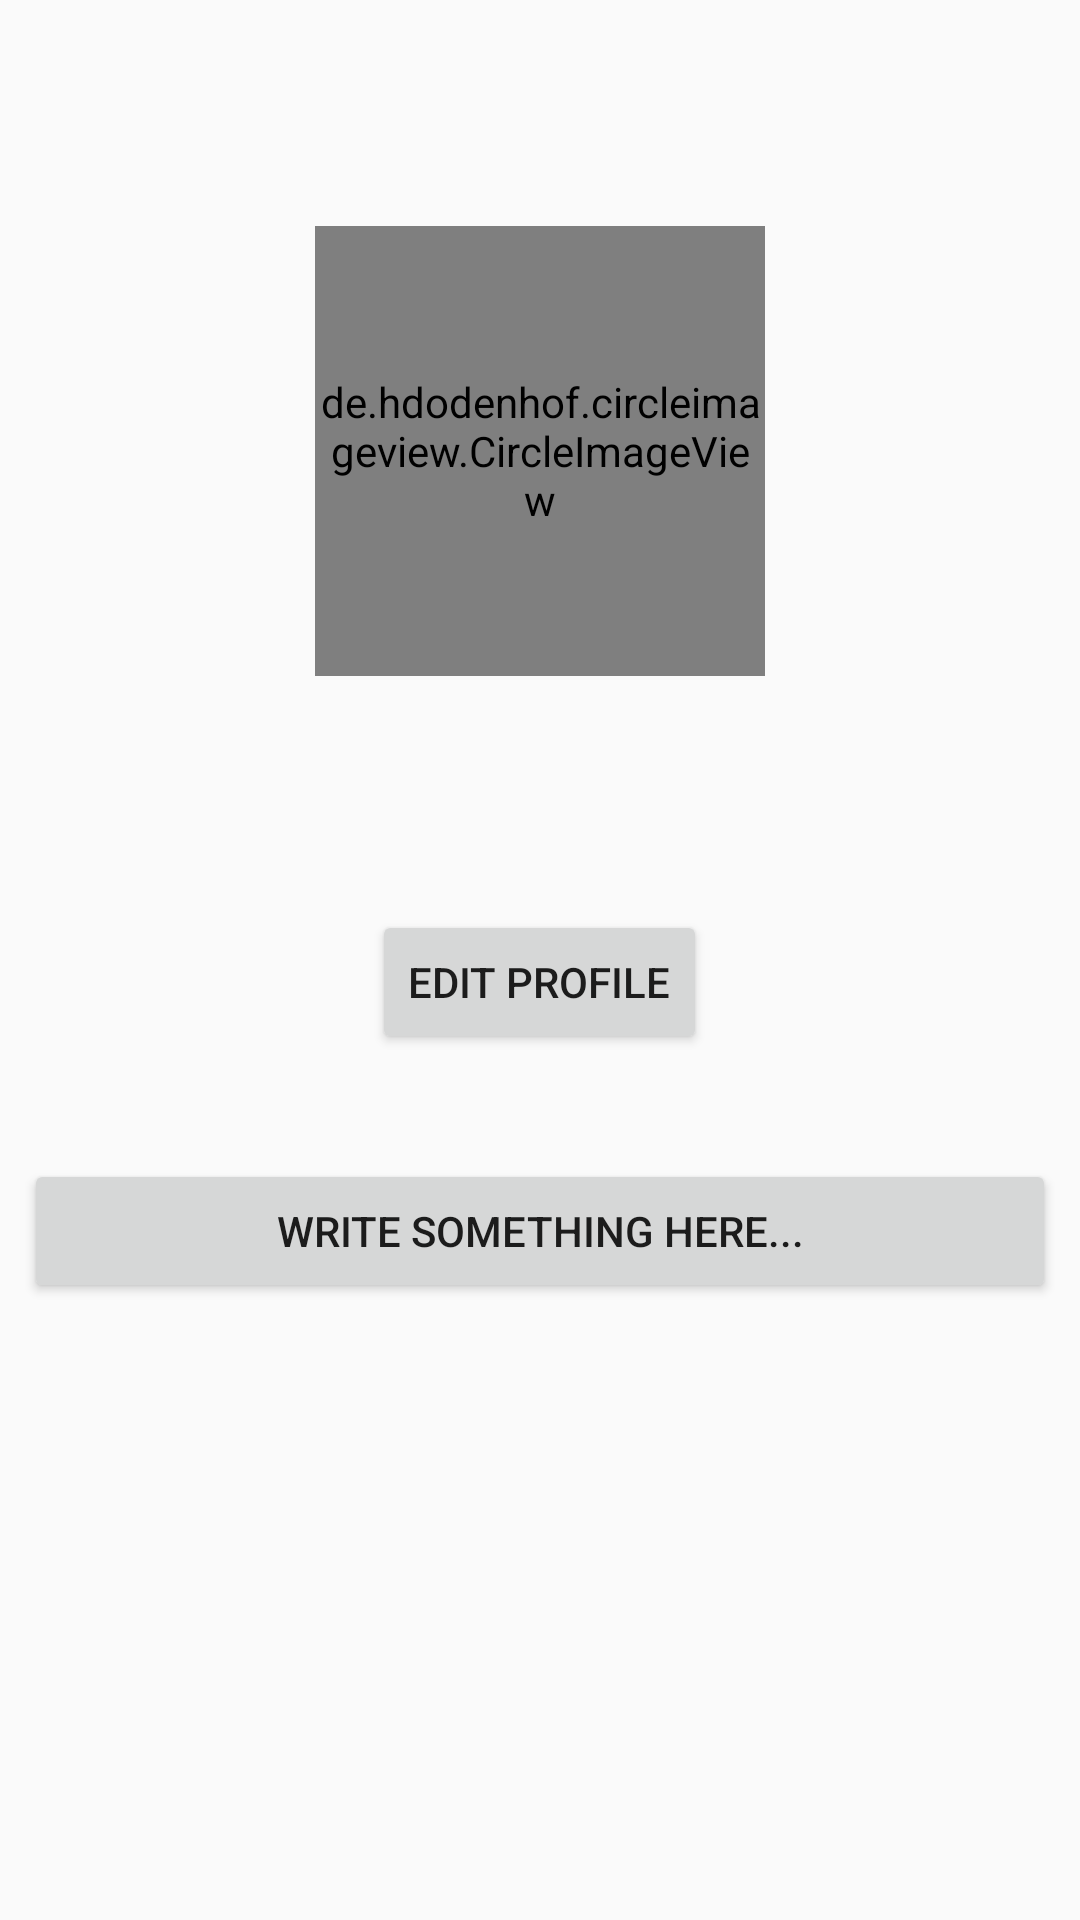

Here is an Android app screen rendered from its layout file. Give the layout XML and the strings, colors and styles it references.
<!-- AndroidManifest.xml: application theme AppTheme -->
<!-- res/layout/fragment_profile.xml -->
<?xml version="1.0" encoding="utf-8"?>
<ScrollView xmlns:android="http://schemas.android.com/apk/res/android"
    xmlns:app="http://schemas.android.com/apk/res-auto"
    xmlns:tools="http://schemas.android.com/tools"
    android:id="@+id/recyclerView2"
    android:layout_width="match_parent"
    android:layout_height="match_parent"
    tools:context=".Fragments.Profile">

    <RelativeLayout
        android:layout_width="match_parent"
        android:layout_height="wrap_content">

        <ImageView
            android:id="@+id/coverPic"
            android:layout_width="match_parent"
            android:layout_height="150dp"
            android:background="@drawable/header" />

        <de.hdodenhof.circleimageview.CircleImageView
            android:id="@+id/profilePic"
            android:layout_width="150dp"
            android:layout_height="150dp"
            android:layout_below="@+id/coverPic"
            android:layout_marginTop="-75dp"
            android:layout_centerHorizontal="true"
            tools:src="@drawable/profile_pic"
            app:civ_border_color="#BCffffff"
            app:civ_border_width="10dp" />

        <TextView
            android:id="@+id/name"
            android:layout_width="match_parent"
            android:layout_height="wrap_content"
            android:layout_below="@+id/profilePic"
            android:textColor="@color/black"
            android:textSize="32sp"
            android:gravity="center"
            tools:text="@string/tool_author"/>

        <TextView
            android:id="@+id/about"
            android:layout_width="match_parent"
            android:layout_height="wrap_content"
            android:layout_margin="8dp"
            android:layout_below="@+id/name"
            android:gravity="center"
            tools:text="@string/tool_title"/>

        <Button
            android:id="@+id/editProfile"
            android:layout_width="wrap_content"
            android:layout_height="wrap_content"
            android:layout_below="@+id/about"
            android:layout_centerHorizontal="true"
            android:text="@string/edit_profile"/>

        <LinearLayout
            android:id="@+id/linearLayout"
            android:layout_width="match_parent"
            android:layout_height="wrap_content"
            android:layout_margin="4dp"
            android:layout_below="@+id/editProfile"
            android:orientation="horizontal">

            <TextView
                android:id="@+id/following"
                android:layout_width="0dp"
                android:layout_height="wrap_content"
                android:layout_weight="1"
                android:gravity="center"
                android:textColor="@color/black"
                tools:text="@string/tool_following"/>

            <TextView
                android:id="@+id/followers"
                android:layout_width="0dp"
                android:layout_height="wrap_content"
                android:layout_weight="1"
                android:gravity="center"
                android:textColor="@color/black"
                tools:text="@string/tool_following"/>

        </LinearLayout>

        <Button
            android:id="@+id/postButton"
            android:layout_width="match_parent"
            android:layout_height="wrap_content"
            android:layout_below="@+id/linearLayout"
            android:layout_margin="8dp"
            android:text="@string/write_something_here"/>

        <android.support.v7.widget.RecyclerView
            android:id="@+id/recyclerView"
            android:layout_width="match_parent"
            android:layout_height="wrap_content"
            android:layout_below="@+id/postButton"/>

    </RelativeLayout>

</ScrollView>
<!-- resources referenced by this layout -->
<resources>
  <color name="black">#000000</color>
  <!-- drawable profile_pic: jpg bitmap (drawable, 31350 bytes) -->
  <string name="edit_profile">EDIT PROFILE</string>
  <string name="tool_author">Lorem Ipsum</string>
  <string name="tool_following">3 Following</string>
  <string name="tool_title">lorem ipsum dolor sit amet</string>
  <string name="write_something_here">Write Something Here...</string>
  <style name="AppTheme" parent="Theme.AppCompat.Light.NoActionBar">
          
          <item name="colorPrimary">@color/colorPrimary</item>
          <item name="colorPrimaryDark">@color/colorPrimaryDark</item>
          <item name="colorAccent">@color/colorAccent</item>
          <item name="homeAsUpIndicator">@drawable/ic_arrow_back_black_24dp</item>
      </style>
  <color name="colorPrimary">#008577</color>
  <color name="colorPrimaryDark">#00574B</color>
  <color name="colorAccent">#D81B60</color>
</resources>
